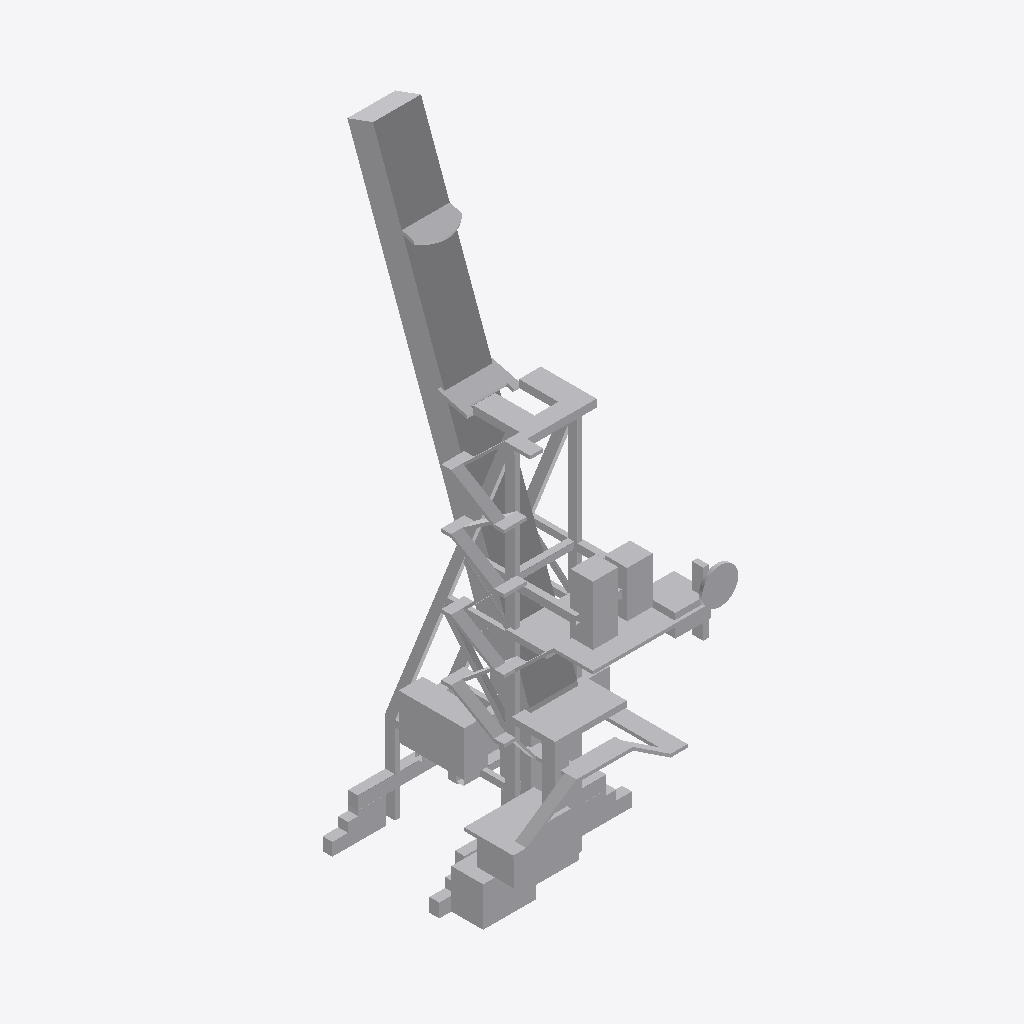
Isometric view of an IFC building model (IFC-SPF (STEP), schema IFC2X3, length unit metre), seen from the south-west, elements coloured by IFC class: 1 other element (light grey).
Extent 17.7 m × 25.8 m × 53.5 m (x, y, z). Elements (1): 1 IfcBuildingElementPart.

HEADER;
FILE_DESCRIPTION(('IFC 2x3 Building Model'),'2;1');
FILE_NAME('','2023-03-16T13:19:24',(''),(''),'','ASIFC - 3.4.0.1268','');
FILE_SCHEMA(('IFC2X3'));
ENDSEC;
DATA;
#7=IFCPROJECT('2IgNWkXmD8eQTi0ULHcqIA',#6,'PortDeBarcelona','',$,$,$,(#14),#8);
#20=IFCSITE('3RE$L0EkzDqPBEzgSk3y6i',#6,'PortDeBarcelona',$,$,#21,$,$,.ELEMENT.,(40,1,1,200000),(-105,-16,-58,-800000),0.0,'',$);
#20705=IFCBUILDINGELEMENTPART('23wYYSuR5C7O4Z5XqLYOBq',#6,'APBCN-LOG-OPR-Grua_Tipo2_LOD3','',$,#20706,#20711,$);
ENDSEC;
